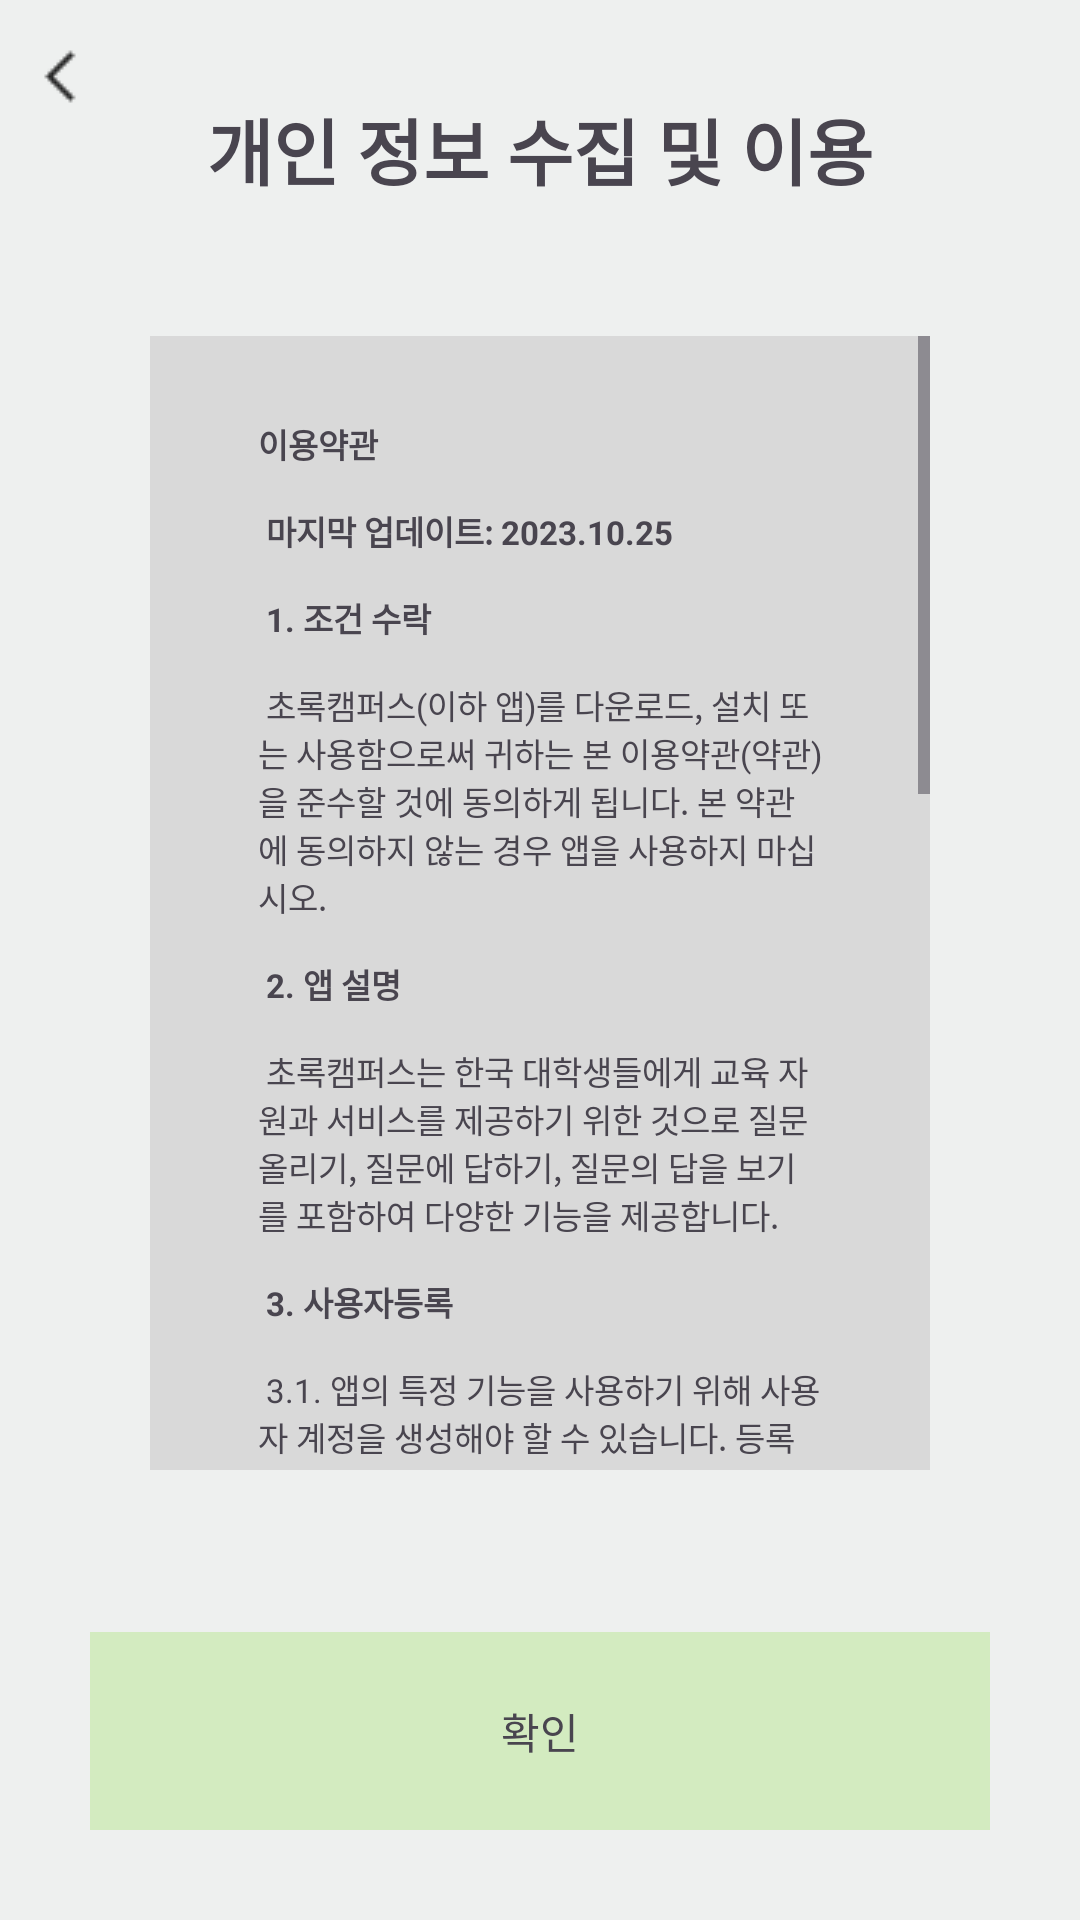

Produce the Android XML layout that renders to this screen, including the resource entries it uses.
<!-- AndroidManifest.xml: application theme Theme.CarrotChegg -->
<!-- res/layout/conditions.xml -->
<?xml version="1.0" encoding="utf-8"?>
<RelativeLayout xmlns:android="http://schemas.android.com/apk/res/android"
    android:layout_width="match_parent"
    android:layout_height="match_parent"
    android:background="#EEF0EF">

    <View
        android:id="@+id/back_arrow"
        android:layout_width="32dp"
        android:layout_height="35dp"
        android:layout_alignParentStart="true"
        android:layout_marginStart="4dp"
        android:layout_alignParentTop="true"
        android:layout_marginTop="8dp"
        android:background="@drawable/back_arrow"
        />

    <TextView
        android:id="@+id/terms_and_conditions"
        android:layout_width="match_parent"
        android:layout_height="wrap_content"
        android:layout_alignParentTop="true"
        android:layout_marginTop="32dp"
        android:textAlignment="center"
        android:text="개인 정보 수집 및 이용"
        android:textStyle="bold"
        android:textSize="24sp"
        />

    <ScrollView
        android:layout_width="match_parent"
        android:layout_height="match_parent"
        android:layout_below="@+id/terms_and_conditions"
        android:layout_marginTop="45dp"
        android:paddingStart="50dp"
        android:paddingEnd="50dp"
        android:paddingBottom="150dp"
        android:fillViewport="true">

        <FrameLayout
            android:id="@+id/frame"
            android:layout_width="match_parent"
            android:layout_height="wrap_content"
            android:paddingLeft="20dp"
            android:paddingRight="20dp"

            android:background="#D9D9D9"

            android:clipToOutline="true">

            <TextView
                android:id="@+id/terms_content"
                android:layout_width="match_parent"
                android:layout_height="wrap_content"
                android:layout_gravity="center"
                android:padding="16dp"
                android:text="@string/terms"
                android:textSize="11sp"
                android:gravity="top"
                android:layout_marginTop="8dp"
                />

        </FrameLayout>
    </ScrollView>

    <TextView
        android:id="@+id/next_button"
        android:layout_width="match_parent"
        android:layout_height="66dp"
        android:layout_centerHorizontal="true"
        android:layout_alignParentBottom="true"
        android:layout_marginStart="60dp"
        android:layout_marginBottom="30dp"
        android:background="#D3EBC0"
        android:text="확인"
        android:gravity="center"
        />

</RelativeLayout>
<!-- resources referenced by this layout -->
<resources>
  <!-- drawable back_arrow: png bitmap (drawable, 446 bytes) -->
  <string name="terms">
      <b>이용약관</b>\n\n
  
      <b>마지막 업데이트: 2023.10.25\n\n</b>
  
      <b>1. 조건 수락</b>\n\n
      초록캠퍼스(이하 "앱")를 다운로드, 설치 또는 사용함으로써 귀하는 본 이용약관("약관")을 준수할 것에 동의하게 됩니다. 본 약관에 동의하지 않는 경우 앱을 사용하지 마십시오.\n\n
  
      <b>2. 앱 설명</b>\n\n
      초록캠퍼스는 한국 대학생들에게 교육 자원과 서비스를 제공하기 위한 것으로 질문 올리기, 질문에 답하기, 질문의 답을 보기를 포함하여 다양한 기능을 제공합니다.\n\n
  
      <b>3. 사용자등록</b>\n\n
      3.1. 앱의 특정 기능을 사용하기 위해 사용자 계정을 생성해야 할 수 있습니다. 등록 과정에서 정확한 정보 제공을 할 것을 사용자는 동의합니다.\n\n
      3.2. 귀하는 귀하의 계정 자격 증명의 기밀을 유지하고 귀하의 계정으로 수행되는 모든 활동에 대한 책임이 있습니다.\n\n
  
      <b>4. 사용자 가이드라인</b>\n\n
      4.1. 귀하는 모든 관련 법규에 따라 앱을 사용하는 데 동의합니다.\n\n
      4.2. 귀하는 스팸 발송, 해킹 또는 악성 프로그램 배포를 포함하여 유해하거나 파괴적이거나 남용적인 행위를 하지 않습니다.\n\n
      4.3. 귀하는 타인의 지적 재산권 또는 본 계약 조건을 침해하는 행위를 하지 않을 것입니다.\n\n
  
      <b>5. 내용</b>\n\n
      5.1. 앱은 사용자가 텍스트, 이미지 또는 파일과 같은 콘텐츠를 업로드, 공유 또는 기타 방법으로 제공할 수 있습니다.\n\n
      5.2. 업로드한 내용에 대해서는 전적으로 귀하의 책임이며, 불법적이거나 유해하거나 타인의 권리를 침해하는 내용을 업로드하지 않기로 사용자는 동의합니다.\n\n
  
      <b>6. 터미네이션</b>\n\n
      당사는 본 약관을 위반한 경우 앱에 대한 귀하의 액세스를 종료할 수 있는 권한을 당사의 단독 재량으로 보유하고 있습니다.\n\n
  
      <b>7. 프라이버시</b>\n\n
      귀하의 앱 사용에는 개인정보 수집 및 이용에서 확인할 수 있는 당사의 개인정보 보호정책이 적용됩니다.\n\n
  
      <b>8. 약관 변경</b>\n\n
      당사는 본 약관을 고지 후 업데이트 할 수 있으며, 이러한 업데이트 후에도 앱을 계속 사용하는 것이 개정 약관에 동의하는 것으로 간주됩니다.\n\n
  
      <b>9. 준거법</b>\n\n
      본 약관은 대한민국 법률의 적용을 받습니다.\n\n
  
      <b>10. 연락처 정보</b>\n\n
      본 약관과 관련하여 질문이나 우려 사항이 있는 경우 parang56@soongsil.ac.kr 로 문의하시기 바랍니다.\n
  </string>
  <style name="Theme.CarrotChegg" parent="Base.Theme.CarrotChegg" />
  <style name="Base.Theme.CarrotChegg" parent="Theme.Material3.DayNight.NoActionBar">
          
          
      </style>
</resources>
